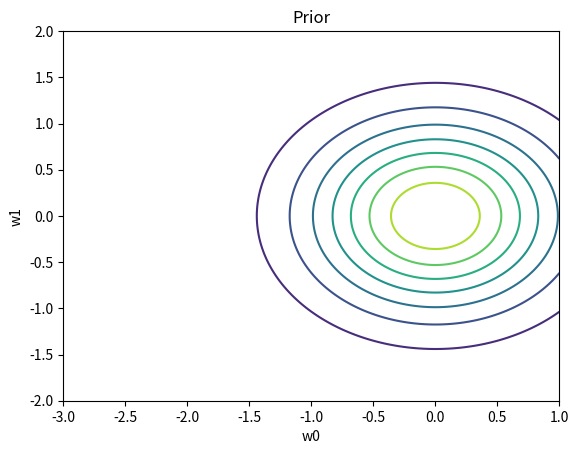
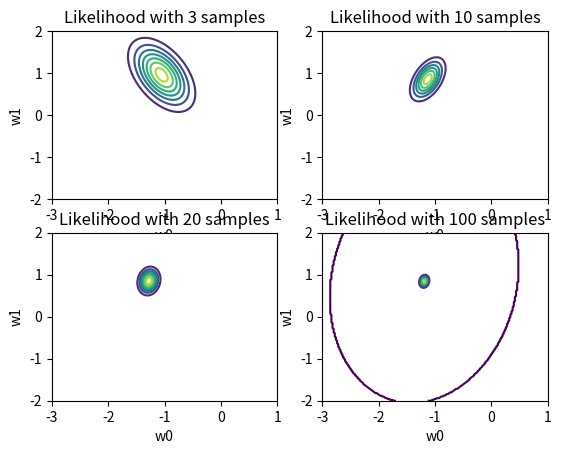
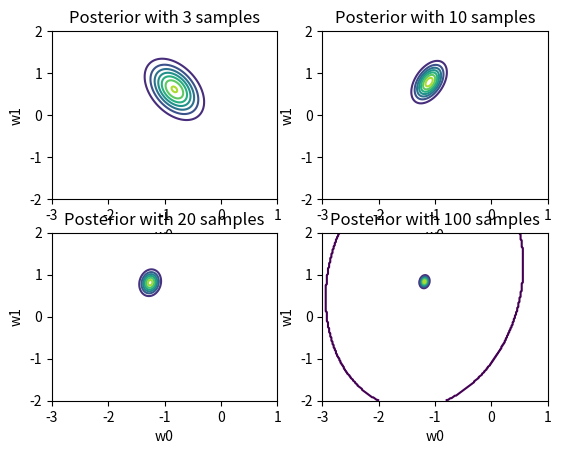
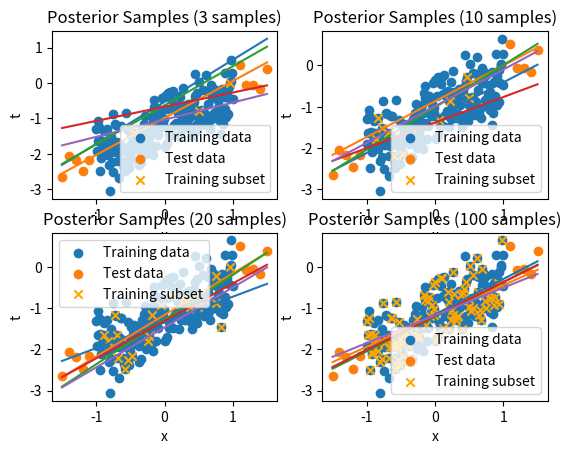
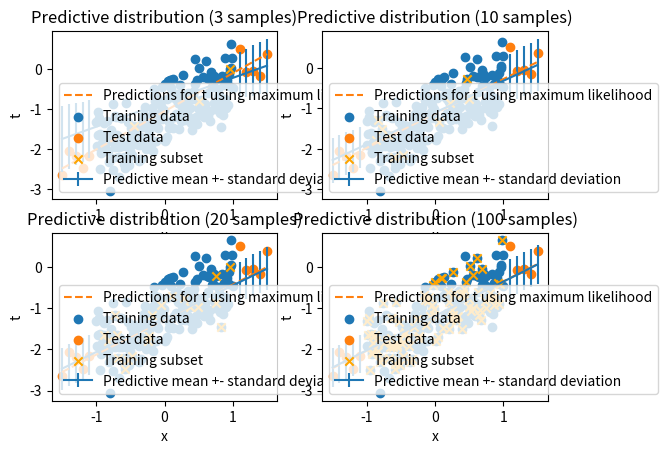

Write the Python code that produced these figures, in order.
import numpy as np
import matplotlib.pyplot as plt
from scipy.stats import multivariate_normal
from scipy.stats import norm

# Part 1

# List of 200 evenly spaced w0 and w1 values between -3 and 1, and -2 and 2 respectively
w0list = np.linspace(-3.0, 1.0, 200)
w1list = np.linspace(-2.0, 2.0, 200)
# Define alpha, given as 2 in task but can be changed here
alpha = 2
# Create covariance matrix alpha^(-1)*I (Equation 23)
cov_matrix = 1/alpha * np.identity(2)
# Define mu (mean) which in task is 0
mu = [0,0]

# Create distribution of the prior which is a multivariate normal distribution (Equation 23)
prior_dist = multivariate_normal(mu, cov_matrix)
# The two lines below together give all possible coordinates for w0 and w1
w0arr, w1arr = np.meshgrid(w0list, w1list)
pos = np.dstack((w0arr, w1arr))
# Probability density value of the prior at every position in pos
prior_pdf = prior_dist.pdf(pos)

# Contour plot the prior
plt.contour(w0arr, w1arr, prior_pdf)
plt.xlabel("w0")
plt.ylabel("w1")
plt.title(f"Prior")
plt.show()


# Part 2

# So that we get the same random values each time the program is ran
np.random.seed(0)

# Get an array [-1,-0.99,...,0.99,1]. (35) in lab instructions
x_training = np.arange(-1.00, 1.01, 0.01)
variance = 0.2
# Standard deviation
sigma = np.sqrt(variance)
# Noise follows gaussian distribution with mu=0, sigma=sqrt(0.2). 
# Get len(x_training) random noise-values
noise_training = np.random.normal(0, sigma, len(x_training))
# The model for generating training data. (35) in lab instructions
t_training = -1.2 + 0.9 * x_training + noise_training

# Helper method for getting training subsets based on a desired number of samples
def get_training_subset(num_samples):
    # Gets num_samples amount of random indices. replace=False so that we don't get duplicates
    indices = np.random.choice(len(x_training), num_samples, replace=False)

    # Get data subset for the random index
    x_subset = x_training[indices]
    t_subset = t_training[indices]

    return x_subset, t_subset

# Generate subsets with different number of samples so we can use the same ones in the entire task
subset3 = get_training_subset(3)
subset10 = get_training_subset(10)
subset20 = get_training_subset(20)
subset100 = get_training_subset(100)

# Computes probability for a number of random samples (x_subset and t_subset depend on num_samples)
def compute_likelihood(x_subset, t_subset):
    total_likelihood = np.ones(w0arr.shape)
    for xi, ti in zip(x_subset, t_subset):
        # Calculates the prediction formula for all data subsets
        prediction = w0arr + w1arr * xi
        # Computes likelihood of one data subset
        one_likelihood = norm.pdf(ti, prediction, sigma)
        # Computes total likelihood by multiplying all likelihoods together (Equation 17)
        total_likelihood *= one_likelihood
    return total_likelihood

# Function for contour plotting the likelihood in a subplot at desired plot index plt_idx
def plot_likelihood(x_subset, t_subset, plt_idx):
    plt.subplot(2,2,plt_idx)
    # compute_likelihood() gives total likelihood with num_samples number of samples
    plt.contour(w0arr, w1arr, compute_likelihood(x_subset, t_subset))
    plt.xlabel("w0")
    plt.ylabel("w1")
    plt.title(f"Likelihood with {len(x_subset)} samples")

# Plot 4 different likelihoods with varying num_samples in subplots of the same figure
plt.figure()
plot_likelihood(*subset3,1)
plot_likelihood(*subset10,2)
plot_likelihood(*subset20,3)
plot_likelihood(*subset100,4)
plt.show()


# Part 3

# Beta is inverse of variance (sigma^(-2))
beta = 1/variance
def compute_posterior(x_subset, t_subset):
    # Gets x_ext (phi) which becomes a (len(x_subset), 2) shaped array
    x_ext = np.column_stack((np.ones(len(x_subset)), x_subset))
    # SN^(-1) (Equation 28)
    SN_inv = alpha * np.identity(2) + beta * x_ext.T @ x_ext
    # Takes inverse of SN^(-1) to get SN which is the posterior covariance
    SN = np.linalg.inv(SN_inv)
    # Gets the posterior mean (Equation 27)
    mN = beta * SN @ x_ext.T @ t_subset
    # Creates multivariate normal distribution for the posterior (Equation 24)
    posterior_dist = multivariate_normal(mN, SN)
    return posterior_dist, SN, mN

# Function for plotting the posterior in a subplot at the desired plot index plot_idx
def plot_posterior(x_subset, t_subset, plot_idx):
    posterior_dist, _, _ = compute_posterior(x_subset, t_subset)
    # Gets probability density value for every position in pos
    posterior_pdf = posterior_dist.pdf(pos)

    # Contour plot the posterior
    plt.subplot(2, 2, plot_idx)
    plt.contour(w0arr, w1arr, posterior_pdf)
    plt.xlabel("w0")
    plt.ylabel("w1")
    plt.title(f"Posterior with {len(x_subset)} samples")

# Plot 4 different posteriors with varying num_samples in different subplots of the same figure
plt.figure()
plot_posterior(*subset3,1)
plot_posterior(*subset10,2)
plot_posterior(*subset20,3)
plot_posterior(*subset100,4)
plt.show()


# Part 4

# Get the negative x-values in x = [-1.5, -1.4,..., -1.1, 1.1,...,1.5] (36)
x_test_left = np.arange(-1.5, -1.0, 0.1)
# Get the positive x-values in x = [-1.5, -1.4,..., -1.1, 1.1,...,1.5] (36)
x_test_right = np.arange(1.1, 1.6, 0.1)
# Combine negative and positive x-values to get full x = [-1.5, -1.4,..., -1.1, 1.1,...,1.5] (36)
x_test = np.concatenate((x_test_left, x_test_right))
# Get x-values for interval [-1.5,1.5] so that we can plot the lines for the entire interval
x_full = np.linspace(-1.5, 1.5, 300)
# Noise follows gaussian distribution with mu=0, sigma=sqrt(0.2).
# Get len(x_test) random noise-values
noise_test = np.random.normal(0, sigma, len(x_test))
# Model for generating test data (36)
t_test = -1.2 + 0.9 * x_test + noise_test

# Draws 5 model samples for weight parameters from the posterior and plots corresponding lines.
# Also plots all training and testing data, with 'x'-markers for which were used in training
def plot_model_samples(x_subset, t_subset, plot_idx):
    # Gets posterior distribution from compute_posterior() with number of samples depending on x and t_subset
    posterior_dist, _, _ = compute_posterior(x_subset, t_subset)
    
    # Gets a random value sample of 5 values from the posterior distribution
    # Something with 50% probability in the distribution will be sampled 50% of the time
    samples = posterior_dist.rvs(5)

    plt.subplot(2, 2, plot_idx)
    # Plots the linear functions y = w0 + w1 * x for each weight sample in the same subplot
    for w0, w1 in samples:
        y = w0 + w1 * x_full
        plt.plot(x_full, y)

    # Plots all training data points
    plt.scatter(x_training, t_training, label="Training data")
    # Plots all testing data points
    plt.scatter(x_test, t_test, label="Test data")
    # Plots the data points that were used in the training of the model and mark them with 'x'
    plt.scatter(x_subset, t_subset, color="orange", marker='x', label="Training subset")
    plt.title(f"Posterior Samples ({len(x_subset)} samples)")
    plt.xlabel("x")
    plt.ylabel("t")
    plt.legend()

# Plot 4 different model samples with varying number of samples in different subplots of the same figure
plt.figure()
plot_model_samples(*subset3,1)
plot_model_samples(*subset10,2)
plot_model_samples(*subset20,3)
plot_model_samples(*subset100,4)
plt.show()


# Part 5

# Plot predictions (mean and standard deviation) for each test point (in x_test)
def plot_predictions(x_subset, t_subset, plot_idx):
    # Get posterior distribution and its parameters mN and SN
    # also get which training points were used in the run
    _, SN, mN = compute_posterior(x_subset, t_subset)
    # Will store one predicted mean per test point
    means = []
    # Will store one predicted standard deviation per test point
    std_dev = []
    # Will store one predicted t value using maximum likelihood per test point
    ml_preds = []
    # Create x_ext which will be a (len(x_subset), 2) sized array
    x_ext_training = np.column_stack((np.ones(len(x_subset)), x_subset))
    # Calculate optimal weights (w_ml) using maximum likelihood (Equation 21)
    wML = np.linalg.inv(x_ext_training.T @ x_ext_training) @ x_ext_training.T @ t_subset
    for x in x_test:
        # Build x_ext = [1,x] for the current test point
        x_ext = np.array([1,x])
        # Calculate the prediction for t at the current x 
        # using the maximum likelihood method (Underneath equation 21)
        t_ml_pred = wML @ np.array([1, x])
        # Append prediction of t using ML to ml_preds
        ml_preds.append(t_ml_pred)
        # Compute predictive mean (Equation 33)
        # This is the model's best guess for t at this x
        mean_pred = mN.T @ x_ext
        # Compute predictive variance (Equation 34)
        # 1/beta is the irreducible data noise, while (x_ext.T @ SN @ x_ext) shrinks with more data
        variance_pred = 1/beta + x_ext.T @ SN @ x_ext
        # Append predictive mean for this test point
        means.append(mean_pred)
        # Convert predictive variance to standard deviation and append
        std_dev.append(np.sqrt(variance_pred))

    # Plot in one 2x2 figure, where the subplot is decided by plot_idx
    plt.subplot(2, 2, plot_idx)
    plt.errorbar(x_test, means, yerr=std_dev, label="Predictive mean +- standard deviation")
    # Plots the line from ML approximation
    plt.plot(x_test, ml_preds, label="Predictions for t using maximum likelihood", linestyle='--')
    # Plots all training data points
    plt.scatter(x_training, t_training, label="Training data")
    # Plots all testing data points
    plt.scatter(x_test, t_test, label="Test data")
    # Mark data used in model training with 'x'
    plt.scatter(x_subset, t_subset, color="orange", marker='x', label="Training subset")
    plt.title(f"Predictive distribution ({len(x_subset)} samples)")
    plt.xlabel("x")
    plt.ylabel("t")
    plt.legend()

# Plot 4 different predictions with varying number of samples in different subplots of the same figure
plt.figure()
plot_predictions(*subset3,1)
plot_predictions(*subset10,2)
plot_predictions(*subset20,3)
plot_predictions(*subset100,4)
plt.show()


# Part 6
# See wML t_ml_preds and ml_preds which were added to plot_predictions()


# Part 7
# Just change alpha and variance variables at the top to try different values

# Effect of noise: Higher variance means the data is noisier. 
# This increases 1/beta which makes error bars wider.
# It also means that more samples are needed to get a confident estimate. 

# Effect of alpha: Alpha is the precision of the prior, and controls how strongly 
# the prior pulls the weights toward the mean (zero). A high alpha value means that the 
# model is very confident weights are near zero before seeing any data, so it takes 
# more data to move the posterior away.

# Effect of number of training samples: More samples tighten the posterior as 
# SN gets smaller, which reduces the x_ext.T @ SN @ x_ext term in the predictive variance. 
# Importantly, no matter how many samples you add, the error bars never go below the 1/beta floor

# How they interact: High noise needs more samples to compensate and a strong prior (high alpha) 
# also needs more samples to overcome. 


# Part 8
# Difference between ML and Bayesian: 
# ML gives a single number per prediction while Bayesian gives a full distribution. 

# ML: 
# Gives one fixed set of weights w_ML that best explains the training data
# Predicts t = w_ML^T * x 
# Has no way to tell certainty
# As a consequence it can be confidently wrong, for example with few samples it can give 
# a poor model with no way of telling that it is uncertain. 

# Bayesian: 
# Gives a full distribution over the weights (Posterior)
# Each prediction is a Gaussian with a mean and variance
# The variance shows uncertainty, which is larger with less data or when predicting far 
# from the training data. 

# With enough data both approaches converge to around the true weights (see plot_predictions(100,_))
# The difference with the Bayesian showing the uncertainty remains however.
